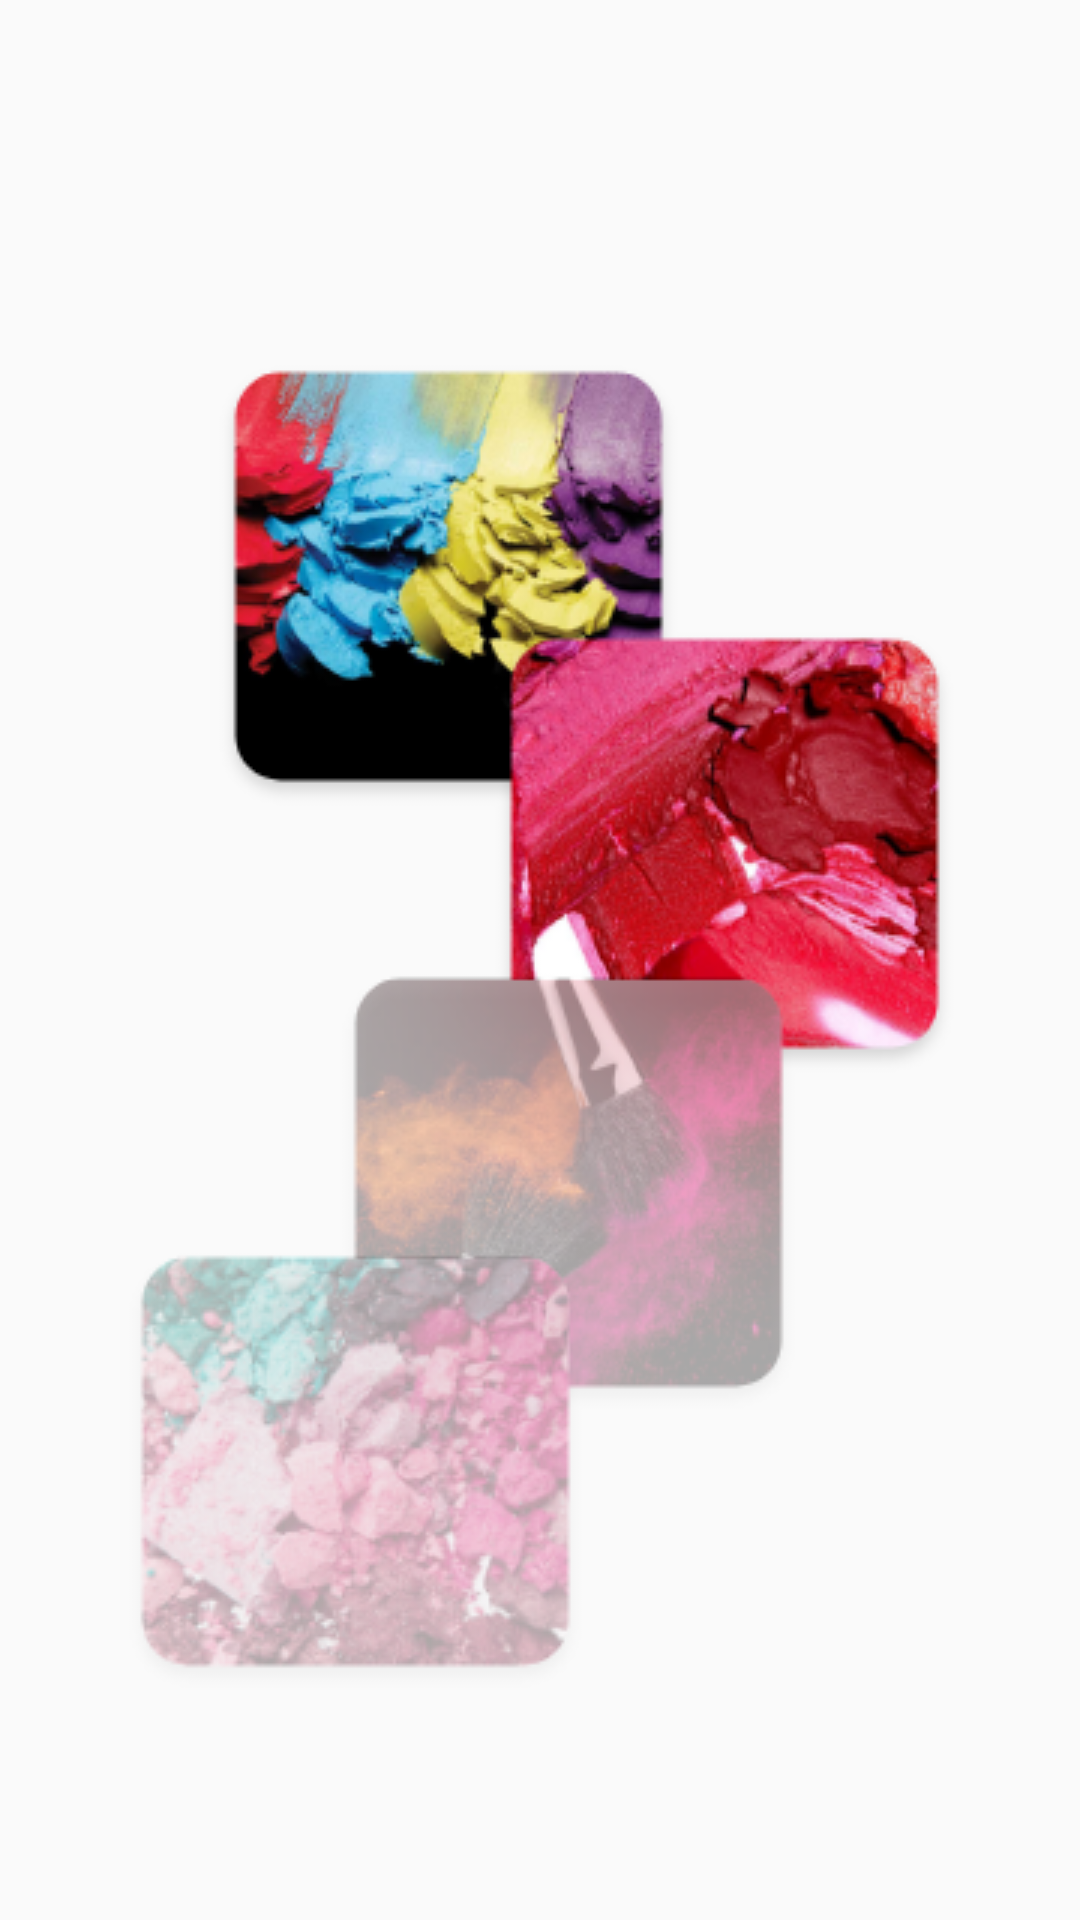

This screen was rendered from an Android layout file. Write that file and the resources it references.
<!-- AndroidManifest.xml: application theme Theme.Oblivion -->
<!-- res/layout/activity_main2.xml -->
<?xml version="1.0" encoding="utf-8"?>
<androidx.constraintlayout.widget.ConstraintLayout xmlns:android="http://schemas.android.com/apk/res/android"
    xmlns:app="http://schemas.android.com/apk/res-auto"
    xmlns:tools="http://schemas.android.com/tools"
    android:layout_width="match_parent"
    android:layout_height="match_parent"
    tools:context=".MainActivity2">

    <ImageView
        android:id="@+id/imageView"
        android:layout_width="wrap_content"
        android:layout_height="wrap_content"
        android:layout_marginStart="50dp"
        android:layout_marginTop="165dp"
        android:layout_marginEnd="50dp"
        android:layout_marginBottom="120dp"
        android:contentDescription="@string/load"
        android:visibility="visible"
        app:layout_constraintBottom_toBottomOf="parent"
        app:layout_constraintEnd_toEndOf="parent"
        app:layout_constraintStart_toStartOf="parent"
        app:layout_constraintTop_toTopOf="parent"
        app:srcCompat="@drawable/home_2" />
</androidx.constraintlayout.widget.ConstraintLayout>
<!-- resources referenced by this layout -->
<resources>
  <!-- drawable home_2: png bitmap (drawable, 171197 bytes) -->
  <string name="load">load</string>
  <style name="Theme.Oblivion" parent="Theme.AppCompat.DayNight.NoActionBar">
          
          <item name="colorPrimary">@color/purple_500</item>
          <item name="colorPrimaryVariant">@color/purple_700</item>
          <item name="colorOnPrimary">@color/white</item>
          
          <item name="colorSecondary">@color/teal_200</item>
          <item name="colorSecondaryVariant">@color/teal_700</item>
          <item name="colorOnSecondary">@color/black</item>
          
          <item name="android:statusBarColor" tools:targetApi="l" tools:ignore="ObsoleteSdkInt">?attr/colorPrimaryVariant</item>
          
      </style>
  <!-- not gathered from this repository: default colours our renderer supplied (Android Studio template values) -->
  <color name="purple_500">#FF6200EE</color>
  <color name="purple_700">#FF3700B3</color>
  <color name="teal_200">#FF03DAC5</color>
  <color name="teal_700">#FF018786</color>
  <color name="black">#FF000000</color>
  <color name="white">#FFFFFFFF</color>
</resources>
